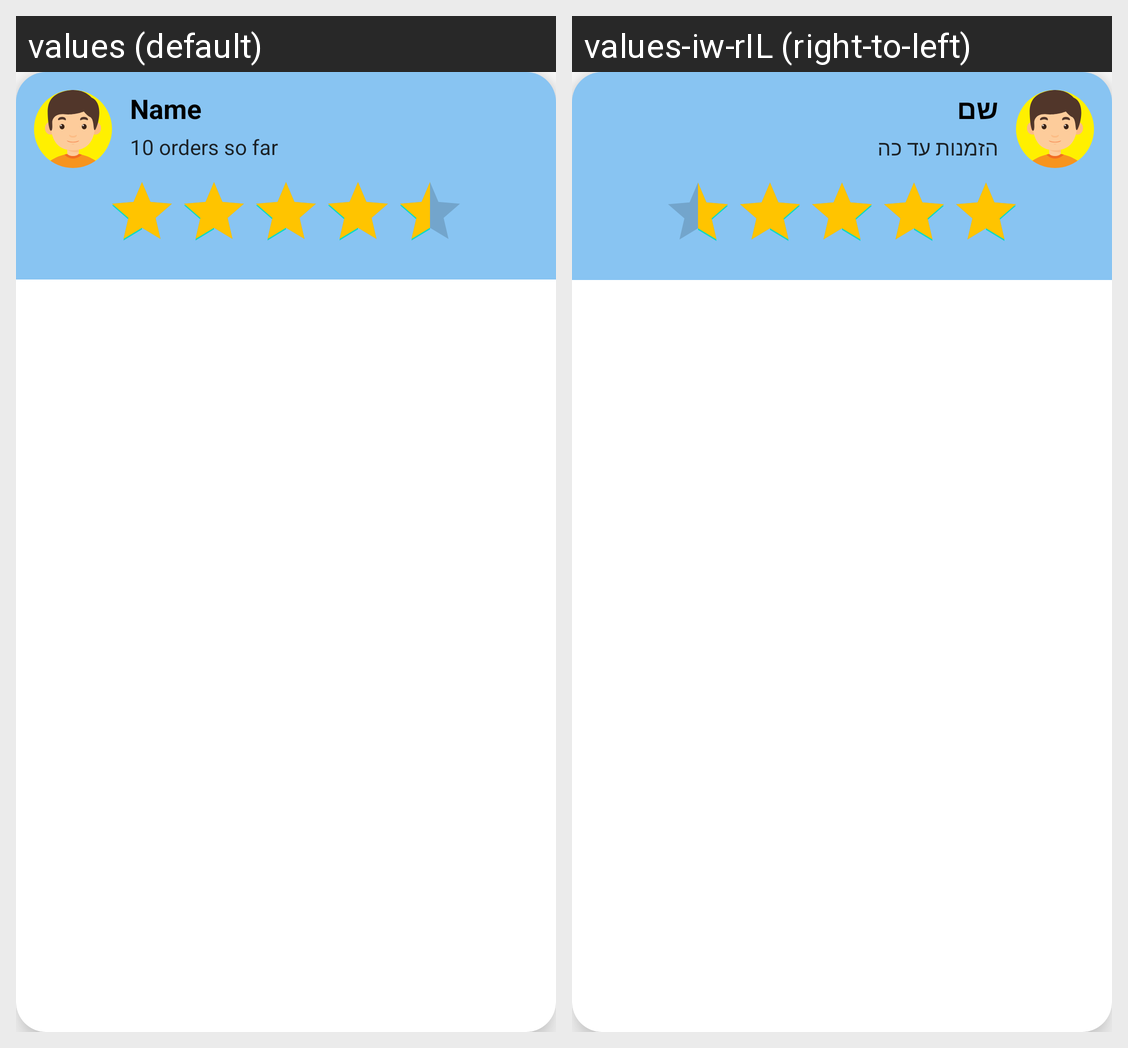

This grid shows one Android layout under two languages. Give, for every string resource on the screen, its name, the default text and each shown locale's text.
Android screen res/layout/list_courier.xml rendered under 2 locales, left to right: values (default), values-iw-rIL (right-to-left). Device: Nexus 5 (rendered at 1080×1920; each locale shown at half size, 540×960, under a caption strip naming it); theme Theme.GetEat.
Strings drawn on this screen, with the default value and each locale's value (text and hints the layout hard-codes, and strings that could not be matched under every locale, appear in the picture but are not listed):

name
  values: Name
  values-iw-rIL: שם

num_of_orders_so_far
  values: 10 orders so far
  values-iw-rIL: הזמנות עד כה
